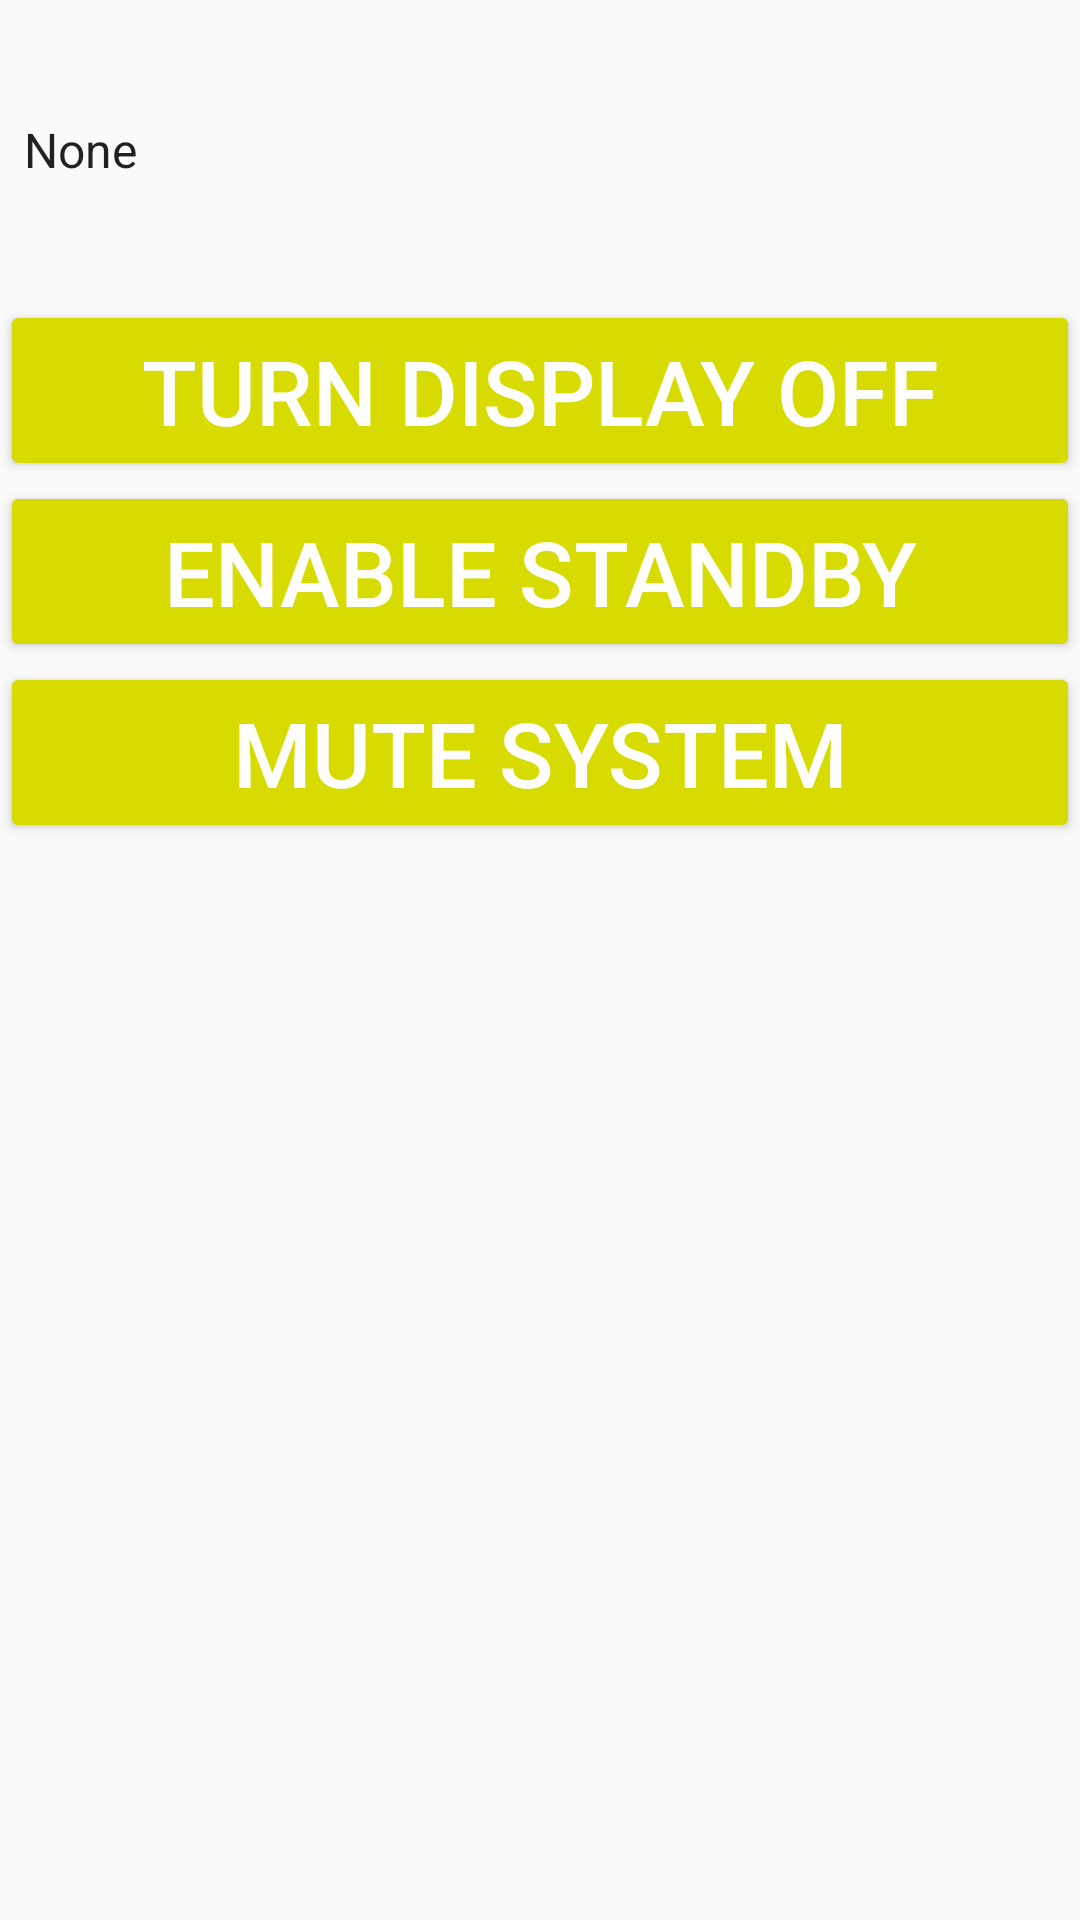

Write the Android layout XML for this screen, with the resource values it uses.
<!-- AndroidManifest.xml: application theme Theme.InfotAiMOS -->
<!-- res/layout/fragment_power_management_page.xml -->
<?xml version="1.0" encoding="utf-8"?>
<LinearLayout xmlns:android="http://schemas.android.com/apk/res/android"
    xmlns:tools="http://schemas.android.com/tools"
    android:layout_width="match_parent"
    android:layout_height="match_parent"
    android:clickable="true"
    android:contextClickable="false"
    android:orientation="vertical"
    tools:context=".view.PowerManagementPage">

    <LinearLayout
        android:id="@+id/fragment_power_button_delay"
        android:layout_width="match_parent"
        android:layout_height="100dp"
        android:orientation="horizontal">

        <TextView
            android:layout_width="match_parent"
            android:layout_height="match_parent"
            android:layout_weight="0.4"
            android:gravity="center"
            android:text="@string/delay"
            android:textSize="30sp" />

        <Spinner
            android:id="@+id/delay_spinner_power_management_page"
            android:layout_width="500dp"
            android:layout_height="match_parent"
            android:entries="@array/delay_array"
           />

    </LinearLayout>

    <Button
        android:id="@+id/fragment_power_button_display_off"
        style="@style/Theme.InfotAiMOS.Button"
        android:layout_width="match_parent"
        android:layout_height="wrap_content"
        android:text="@string/button_display_off" />

    <Button
        android:id="@+id/fragment_power_button_stand_by"
        style="@style/Theme.InfotAiMOS.Button"
        android:layout_width="match_parent"
        android:layout_height="wrap_content"
        android:text="@string/button_stand_by" />

    <Button
        android:id="@+id/fragment_power_button_mute_system"
        android:layout_width="match_parent"
        android:layout_height="wrap_content"
        style="@style/Theme.InfotAiMOS.Button"
        android:text="@string/button_mute_system" />
</LinearLayout>
<!-- resources referenced by this layout -->
<resources>
  <string-array name="delay_array">
          <item>None</item>
          <item>30s</item>
          <item>1min</item>
      </string-array>
  <string name="button_display_off">Turn Display Off</string>
  <string name="button_mute_system">Mute System</string>
  <string name="button_stand_by">Enable Standby</string>
  <string name="delay">Delay</string>
  <style name="Theme.InfotAiMOS.Button" parent="Widget.AppCompat.Button">
          <item name="android:backgroundTint">@color/landing_olive</item>
          <item name="android:textColor">@color/white</item>
          <item name="android:textSize">30sp</item>
          <item name="android:windowBackground">@color/white</item>
      </style>
  <style name="Theme.InfotAiMOS" parent="Theme.AppCompat.DayNight" />
  <color name="landing_olive">#808000</color>
  <color name="white">#FFFFFF</color>
</resources>
